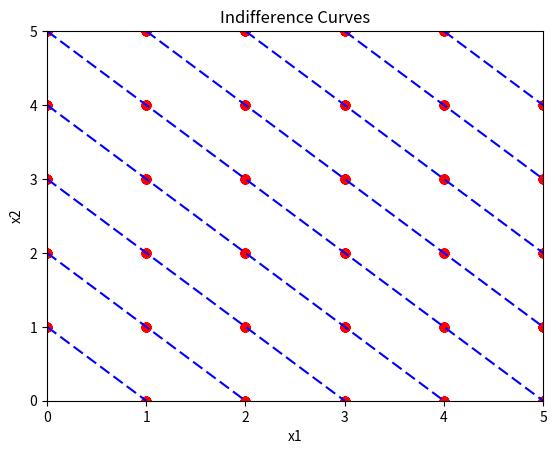

Recreate this plot in Python. (Note: this script raises an exception after producing the figure.)
import numpy as np
import matplotlib.pyplot as plt

# Define the utility function
def utility_function(x1, x2):
    return x1 + x2

# Define the utility levels
utility_levels = [1, 2, 3, 4, 5, 6, 7, 8, 9, 10]  # Set desired utility levels

# Generate data for the plot
x = np.linspace(0, 5, 100)  # Range of x values
x1, x2 = np.meshgrid(x, x)  # Create a grid of x1 and x2 values
u = utility_function(x1, x2)  # Calculate the utility values

# Create the plot
fig, ax = plt.subplots()
ax.set_xlabel('x1')
ax.set_ylabel('x2')
ax.set_title('Indifference Curves')

# Plot the indifference curves
for level in utility_levels:
    contour = ax.contour(x1, x2, u, levels=[level], colors='b', linestyles='dashed')

    # Extract the x1 and x2 points from the contour line
    x1_points = contour.collections[0].get_paths()[0].vertices[:, 0]
    x2_points = contour.collections[0].get_paths()[0].vertices[:, 1]

    # Round the x1 and x2 values to the nearest integer
    x1_int = np.round(x1_points)
    x2_int = np.round(x2_points)

    # Plot circles at the valid integer values
    plt.scatter(x1_int, x2_int, marker='o', color='red')

# Show the plot
plt.show()
